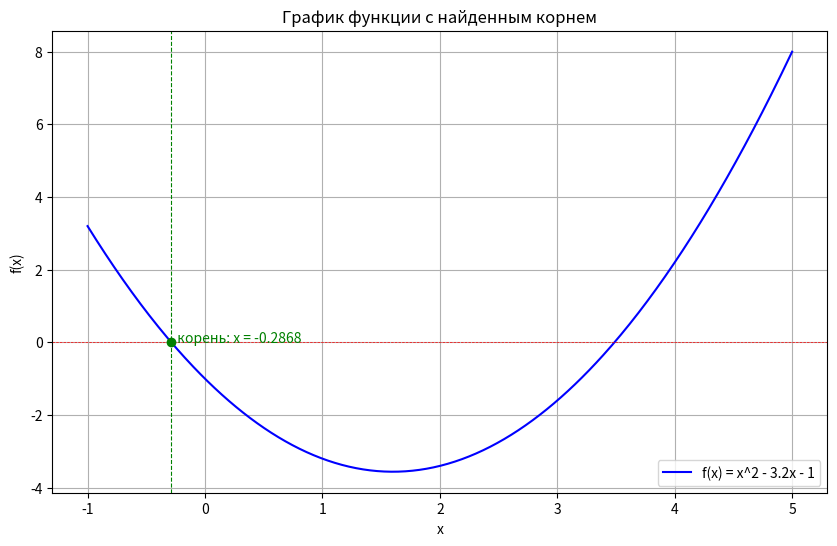

Generate this figure with matplotlib:
import numpy as np
import matplotlib.pyplot as plt


def f(x):
    return x ** 2 - 3.2 * x - 1

def f_prime(x):
    return 2 * x - 3.2

def newton_method(x0, tolerance=1e-7, max_iterations=100):
    x_n = x0
    for i in range(max_iterations):
        f_x_n = f(x_n)
        f_prime_x_n = f_prime(x_n)


        if f_prime_x_n == 0:
            print("Производная равна нулю, метод не сработает.")
            return None


        x_n1 = x_n - f_x_n / f_prime_x_n


        if abs(x_n1 - x_n) < tolerance:
            return x_n1

        x_n = x_n1
    print("Достигнуто максимальное количество итераций.")
    return x_n


initial_guess = 0


root = newton_method(initial_guess)


x = np.linspace(-1, 5, 400)
y = f(x)

plt.figure(figsize=(10, 6))
plt.plot(x, y, label='f(x) = x^2 - 3.2x - 1', color='blue')
plt.axhline(0, color='red', lw=0.5, ls='--')
plt.scatter(root, f(root), color='green', zorder=5)
plt.text(root, f(root), f'  корень: x = {root:.4f}', color='green')
plt.title('График функции с найденным корнем')
plt.xlabel('x')
plt.ylabel('f(x)')
plt.grid()
plt.legend()
plt.axvline(root, color='green', ls='--', lw=0.8)
plt.show()

print(f"Найденный корень: x = {root:.6f}")
